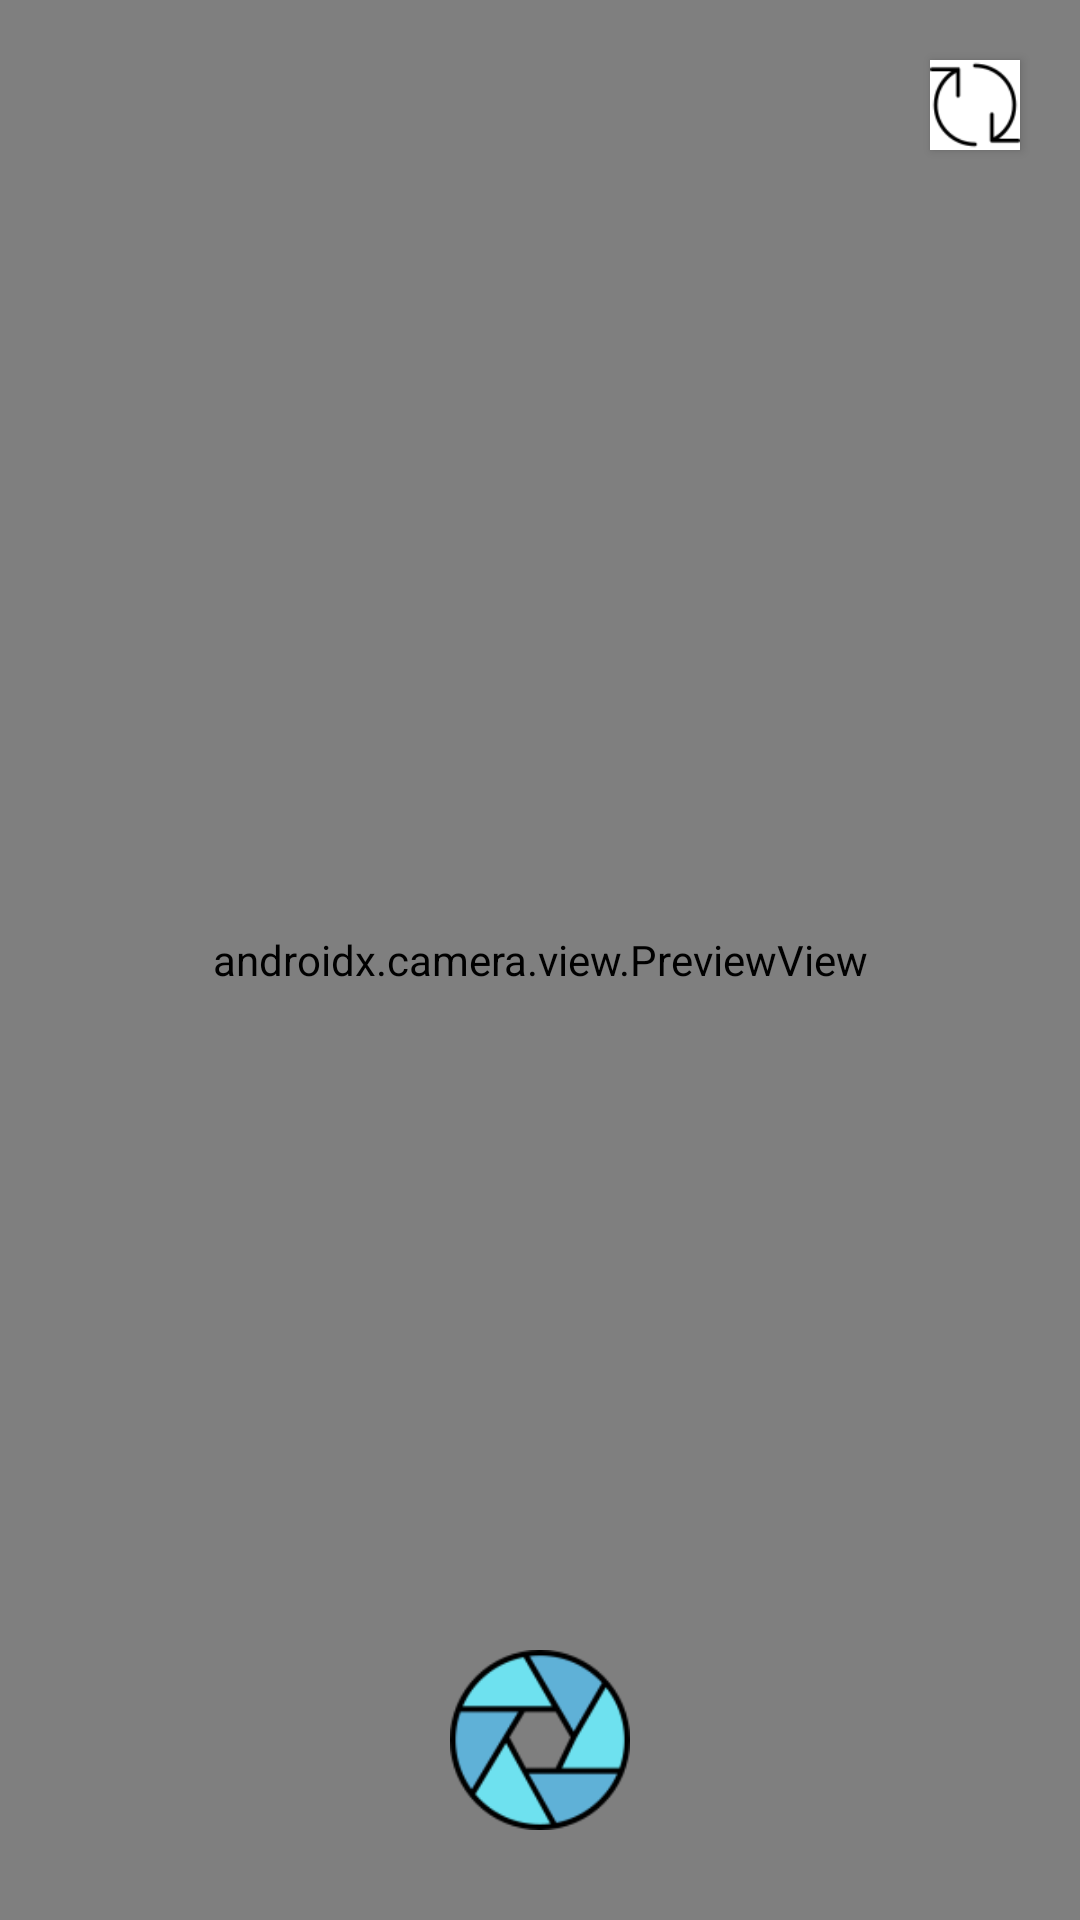

Here is an Android app screen rendered from its layout file. Give the layout XML and the strings, colors and styles it references.
<!-- AndroidManifest.xml: application theme Theme.JellyBus2 -->
<!-- res/layout/activity_camera.xml -->
<?xml version="1.0" encoding="utf-8"?>
<androidx.constraintlayout.widget.ConstraintLayout xmlns:android="http://schemas.android.com/apk/res/android"
    android:layout_width="match_parent"
    xmlns:app="http://schemas.android.com/apk/res-auto"
    xmlns:tools="http://schemas.android.com/tools"
    android:layout_height="match_parent">

    <androidx.camera.view.PreviewView
        android:id="@+id/viewFinder"
        android:layout_width="match_parent"
        android:layout_height="match_parent"/>

    <Button
        android:id="@+id/btn_switchCamera"
        android:layout_width="30dp"
        android:layout_height="30dp"
        app:layout_constraintRight_toRightOf="parent"
        app:layout_constraintTop_toTopOf="parent"
        android:layout_marginRight="20dp"
        android:layout_marginTop="20dp"
        android:background="@drawable/img_change_camara"/>

    <Button
        android:id="@+id/btn_takePicture"
        android:layout_width="60dp"
        android:layout_height="60dp"
        app:layout_constraintLeft_toLeftOf="parent"
        app:layout_constraintRight_toRightOf="parent"
        app:layout_constraintBottom_toBottomOf="parent"
        android:layout_marginBottom="30dp"
        android:background="@drawable/img_camera_shutter"
        android:elevation="4dp"/>


</androidx.constraintlayout.widget.ConstraintLayout>
<!-- resources referenced by this layout -->
<resources>
  <!-- drawable img_camera_shutter: png bitmap (drawable, 6164 bytes) -->
  <!-- drawable img_change_camara: png bitmap (drawable, 1998 bytes) -->
  <style name="Theme.JellyBus2" parent="Theme.AppCompat.Light">
          
          <item name="colorPrimary">@color/purple_500</item>
          <item name="colorPrimaryVariant">@color/purple_700</item>
          <item name="colorOnPrimary">@color/white</item>
          
          <item name="colorSecondary">@color/teal_200</item>
          <item name="colorSecondaryVariant">@color/teal_700</item>
          <item name="colorOnSecondary">@color/black</item>
          
          <item name="android:statusBarColor" tools:targetApi="l">?attr/colorPrimaryVariant</item>
          
      </style>
  <!-- not gathered from this repository: default colours our renderer supplied (Android Studio template values) -->
  <color name="purple_500">#FF6200EE</color>
  <color name="purple_700">#FF3700B3</color>
  <color name="teal_200">#FF03DAC5</color>
  <color name="teal_700">#FF018786</color>
  <color name="black">#FF000000</color>
  <color name="white">#FFFFFFFF</color>
</resources>
